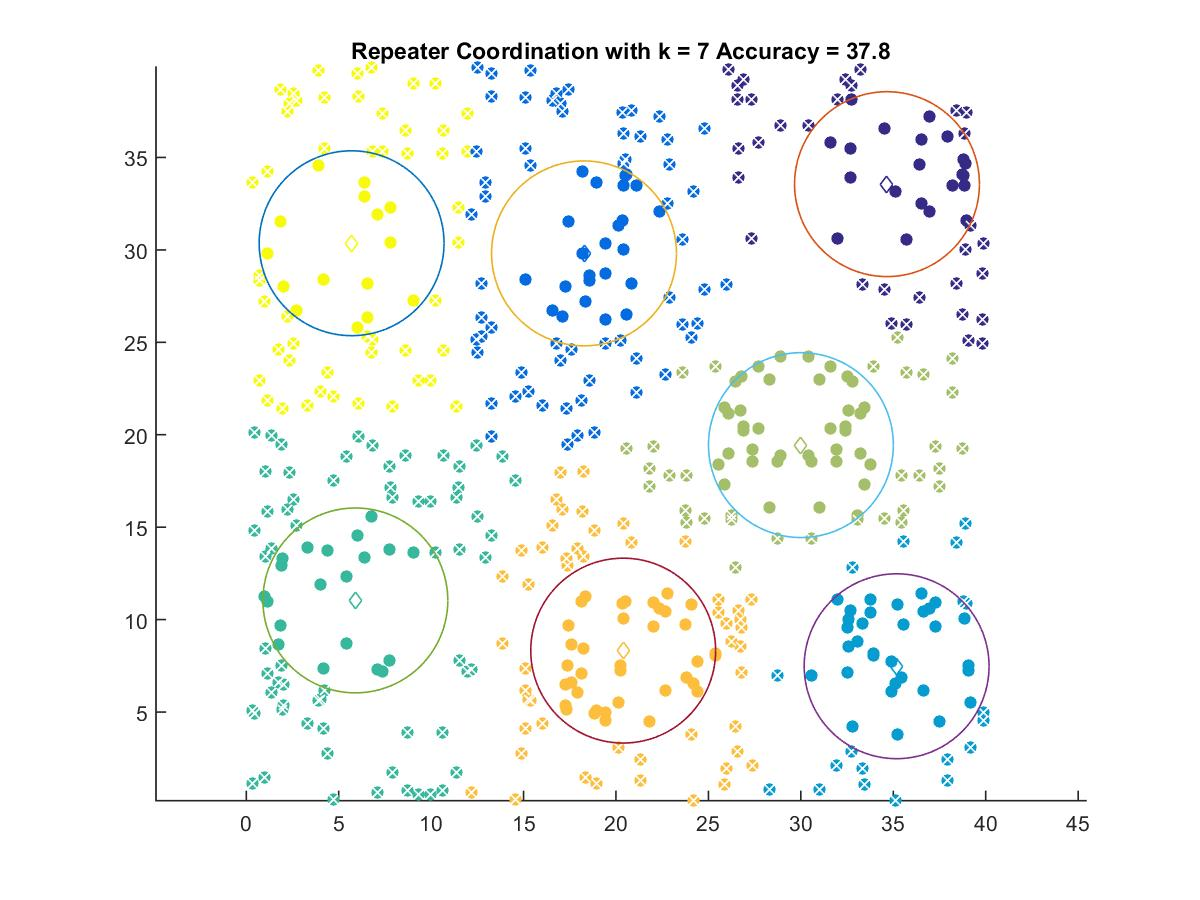

The table this chart was drawn from, first rows:
34.659, 33.556
18.27, 29.81
35.18, 7.477
5.901, 11.04
30, 19.44
20.39, 8.322
5.697, 30.36
